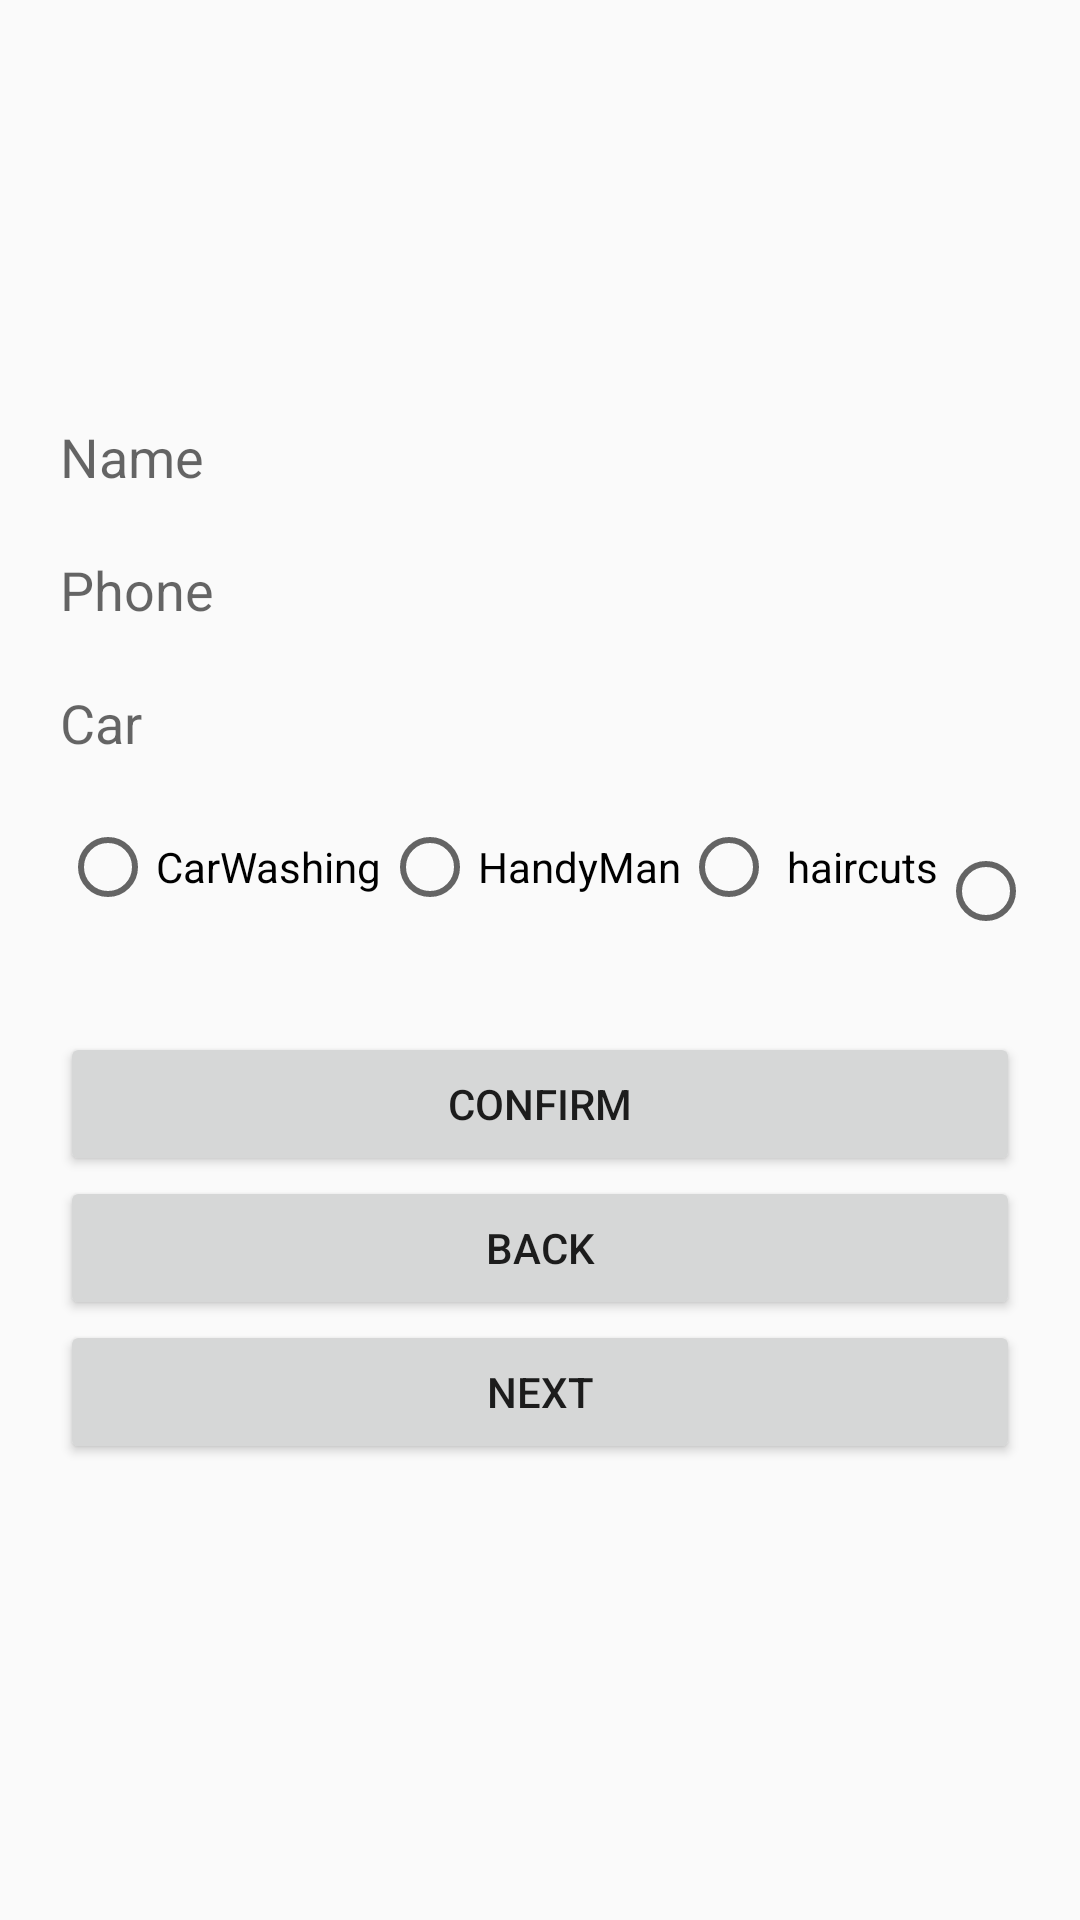

Here is an Android app screen rendered from its layout file. Give the layout XML and the strings, colors and styles it references.
<!-- AndroidManifest.xml: application theme AppTheme -->
<!-- res/layout/activity_servicesetting.xml -->
<?xml version="1.0" encoding="utf-8"?>
<LinearLayout xmlns:android="http://schemas.android.com/apk/res/android"
    xmlns:app="http://schemas.android.com/apk/res-auto"
    xmlns:tools="http://schemas.android.com/tools"
    android:layout_width="match_parent"
    android:layout_height="match_parent"
    android:orientation="vertical"
    android:padding="20sp"
    tools:context=".Servicesetting">

    <ImageView
        android:layout_width="100sp"
        android:layout_height="100sp"
        android:id="@+id/profileImage"
        android:src="@drawable/ic_account"
        android:layout_marginBottom="20sp"/>
    <EditText
        android:id="@+id/name"
        android:layout_width="match_parent"
        android:layout_height="wrap_content"
        android:background="@null"
        android:hint="Name"
        android:layout_marginBottom="20sp"/>
    <EditText
        android:id="@+id/phone"
        android:layout_width="match_parent"
        android:layout_height="wrap_content"
        android:background="@null"
        android:hint="Phone"
        android:layout_marginBottom="20sp"
        android:inputType="number"/>
    <EditText
        android:id="@+id/car"
        android:layout_width="match_parent"
        android:layout_height="wrap_content"
        android:background="@null"
        android:hint="Car"
        android:layout_marginBottom="20sp"/>

    <RadioGroup
        android:id="@+id/radioGroup"
        android:layout_width="386dp"
        android:layout_height="71dp"
        android:orientation="horizontal">

        <RadioButton
            android:id="@+id/S1"
            android:layout_width="wrap_content"
            android:layout_height="wrap_content"
            android:text="CarWashing" />

        <RadioButton
            android:id="@+id/S2"
            android:layout_width="wrap_content"
            android:layout_height="wrap_content"
            android:text="HandyMan" />

        <RadioButton
            android:id="@+id/S4"
            android:layout_width="wrap_content"
            android:layout_height="wrap_content"
            android:text=" haircuts" />

        <RadioButton
            android:id="@+id/S3"
            android:layout_width="wrap_content"
            android:layout_height="wrap_content"
            android:text=" car repair" />

    </RadioGroup>

    <Button
        android:layout_width="match_parent"
        android:layout_height="wrap_content"
        android:id="@+id/confirm"
        android:text="confirm"/>
    <Button
        android:layout_width="match_parent"
        android:layout_height="wrap_content"
        android:id="@+id/back"
        android:text="back"/>

    <Button
        android:id="@+id/gotoreq"
        android:layout_width="match_parent"
        android:layout_height="wrap_content"
        android:text="next" />

</LinearLayout>
<!-- resources referenced by this layout -->
<resources>
  <style name="AppTheme" parent="Theme.AppCompat.Light.DarkActionBar">
          
          <item name="colorPrimary">@color/colorPrimary</item>
          <item name="colorPrimaryDark">@color/colorPrimaryDark</item>
          <item name="colorAccent">@color/colorAccent</item>
      </style>
  <color name="colorPrimary">#031616</color>
  <color name="colorPrimaryDark">#16B1DF</color>
  <color name="colorAccent">#25D385</color>
</resources>
